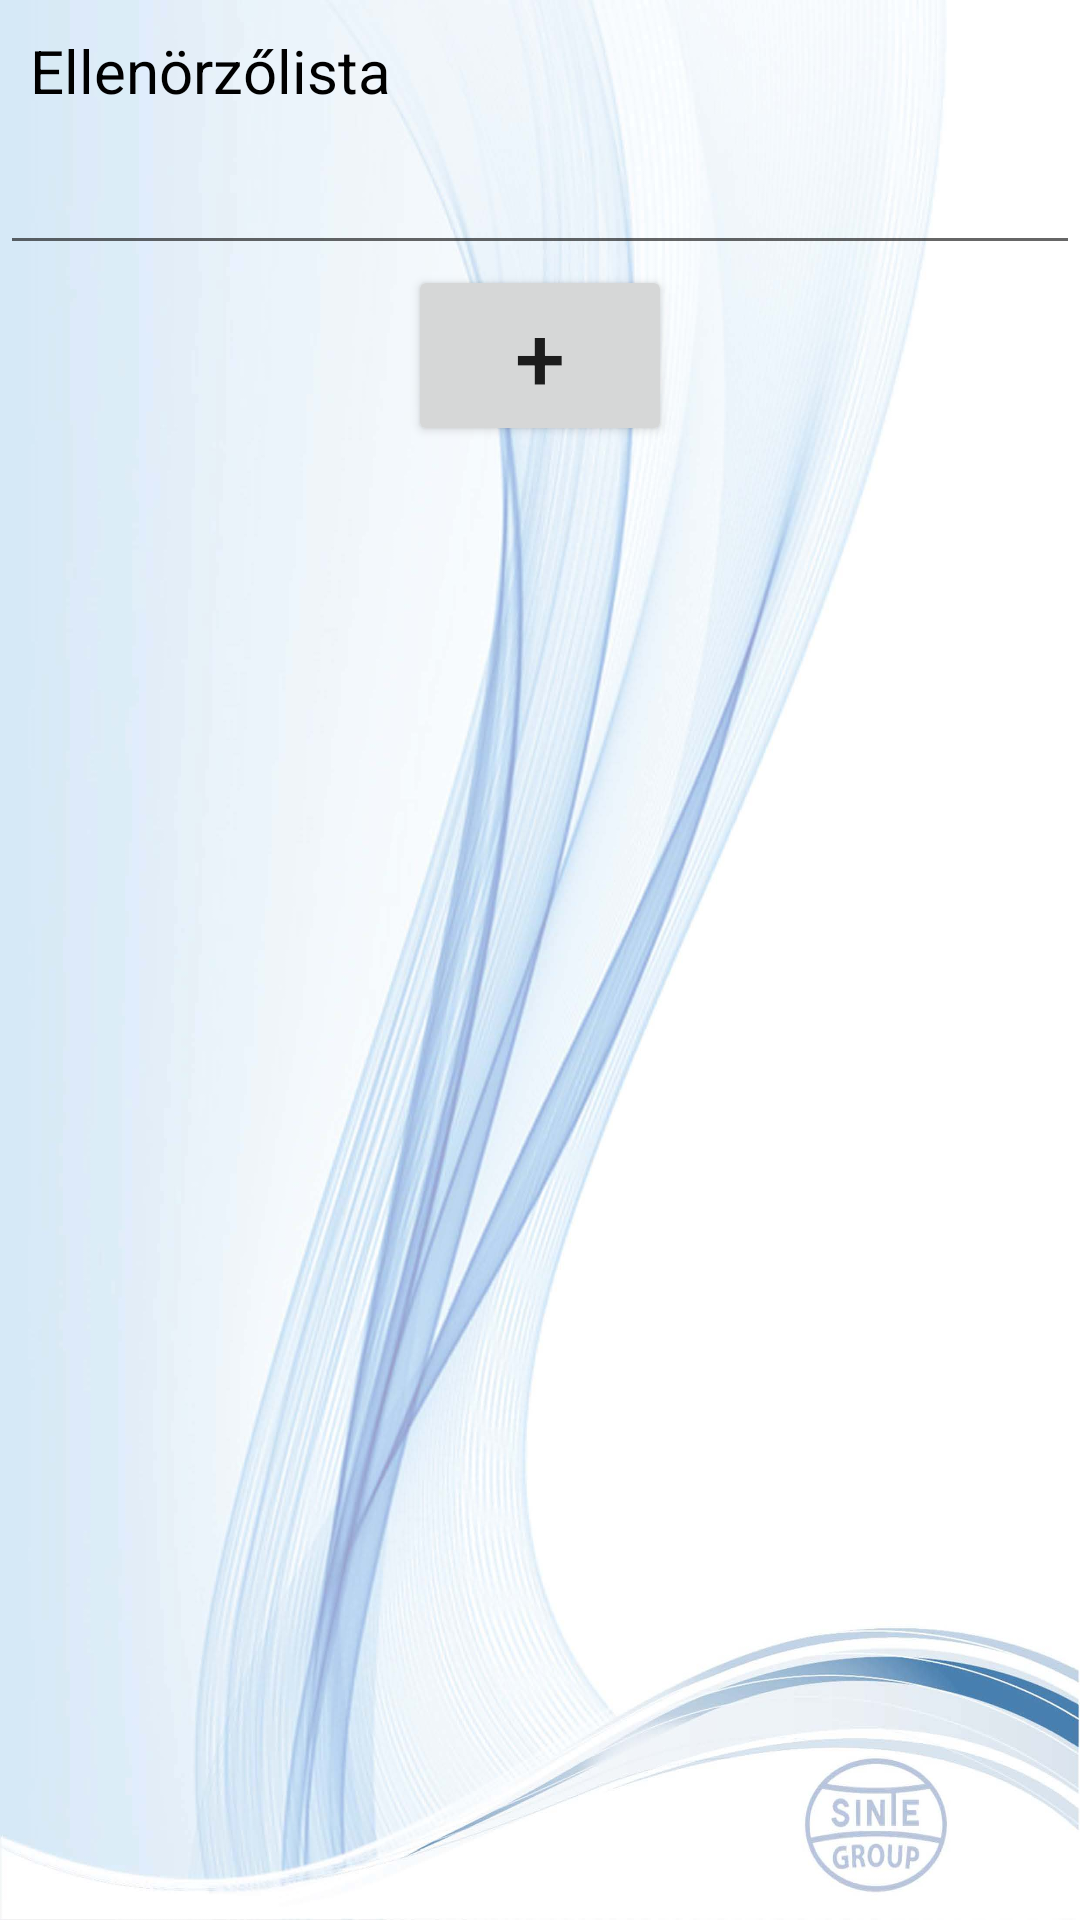

Here is an Android app screen rendered from its layout file. Give the layout XML and the strings, colors and styles it references.
<!-- AndroidManifest.xml: application theme Theme.Sinte_QR -->
<!-- res/layout/fragment_check_list.xml -->
<?xml version="1.0" encoding="utf-8"?>
<FrameLayout xmlns:android="http://schemas.android.com/apk/res/android"
    xmlns:tools="http://schemas.android.com/tools"
    android:layout_width="match_parent"
    android:layout_height="match_parent"
    android:background="@drawable/adatlap_h_tt_r"
    tools:context=".CheckListFragment">

    <LinearLayout
        android:orientation="vertical"
        android:layout_width="match_parent"
        android:layout_height="match_parent">
    <TextView
        android:layout_width="wrap_content"
        android:layout_height="wrap_content"
        android:layout_margin="10dp"
        android:textSize="20dp"
        android:textColor="@color/black"
        android:text="Ellenörzőlista" />

        <EditText
            android:id="@+id/addColumnEditText"
            android:layout_width="match_parent"
            android:layout_height="wrap_content"/>

        <Button
            android:id="@+id/addCheckItemButton"
            android:layout_width="wrap_content"
            android:layout_height="wrap_content"
            android:textSize="30dp"
            android:layout_gravity="center_horizontal"
            android:text="+"/>

        <LinearLayout
            android:layout_width="match_parent"
            android:layout_height="match_parent"
            android:layout_marginBottom="10dp"
            android:layout_gravity="center_horizontal"
            android:orientation="horizontal">
            <ListView
                android:id="@+id/checkLista"
                android:layout_width="match_parent"
                android:layout_height="wrap_content">
            </ListView>
        </LinearLayout>

    </LinearLayout>

</FrameLayout>
<!-- resources referenced by this layout -->
<resources>
  <color name="black">#FF000000</color>
  <!-- drawable adatlap_h_tt_r: jpg bitmap (drawable, 221254 bytes) -->
  <style name="Theme.Sinte_QR" parent="Theme.MaterialComponents.DayNight.DarkActionBar">
          
          <item name="colorPrimary">@color/purple_500</item>
          <item name="colorPrimaryVariant">@color/purple_700</item>
          <item name="colorOnPrimary">@color/white</item>
          
          <item name="colorSecondary">@color/teal_200</item>
          <item name="colorSecondaryVariant">@color/teal_700</item>
          <item name="colorOnSecondary">@color/black</item>
          
          <item name="android:statusBarColor" tools:targetApi="l">?attr/colorPrimaryVariant</item>
          
      </style>
  <color name="purple_500">#FF6200EE</color>
  <color name="purple_700">#FF3700B3</color>
  <color name="white">#FFFFFFFF</color>
  <color name="teal_200">#FF03DAC5</color>
  <color name="teal_700">#FF018786</color>
</resources>
